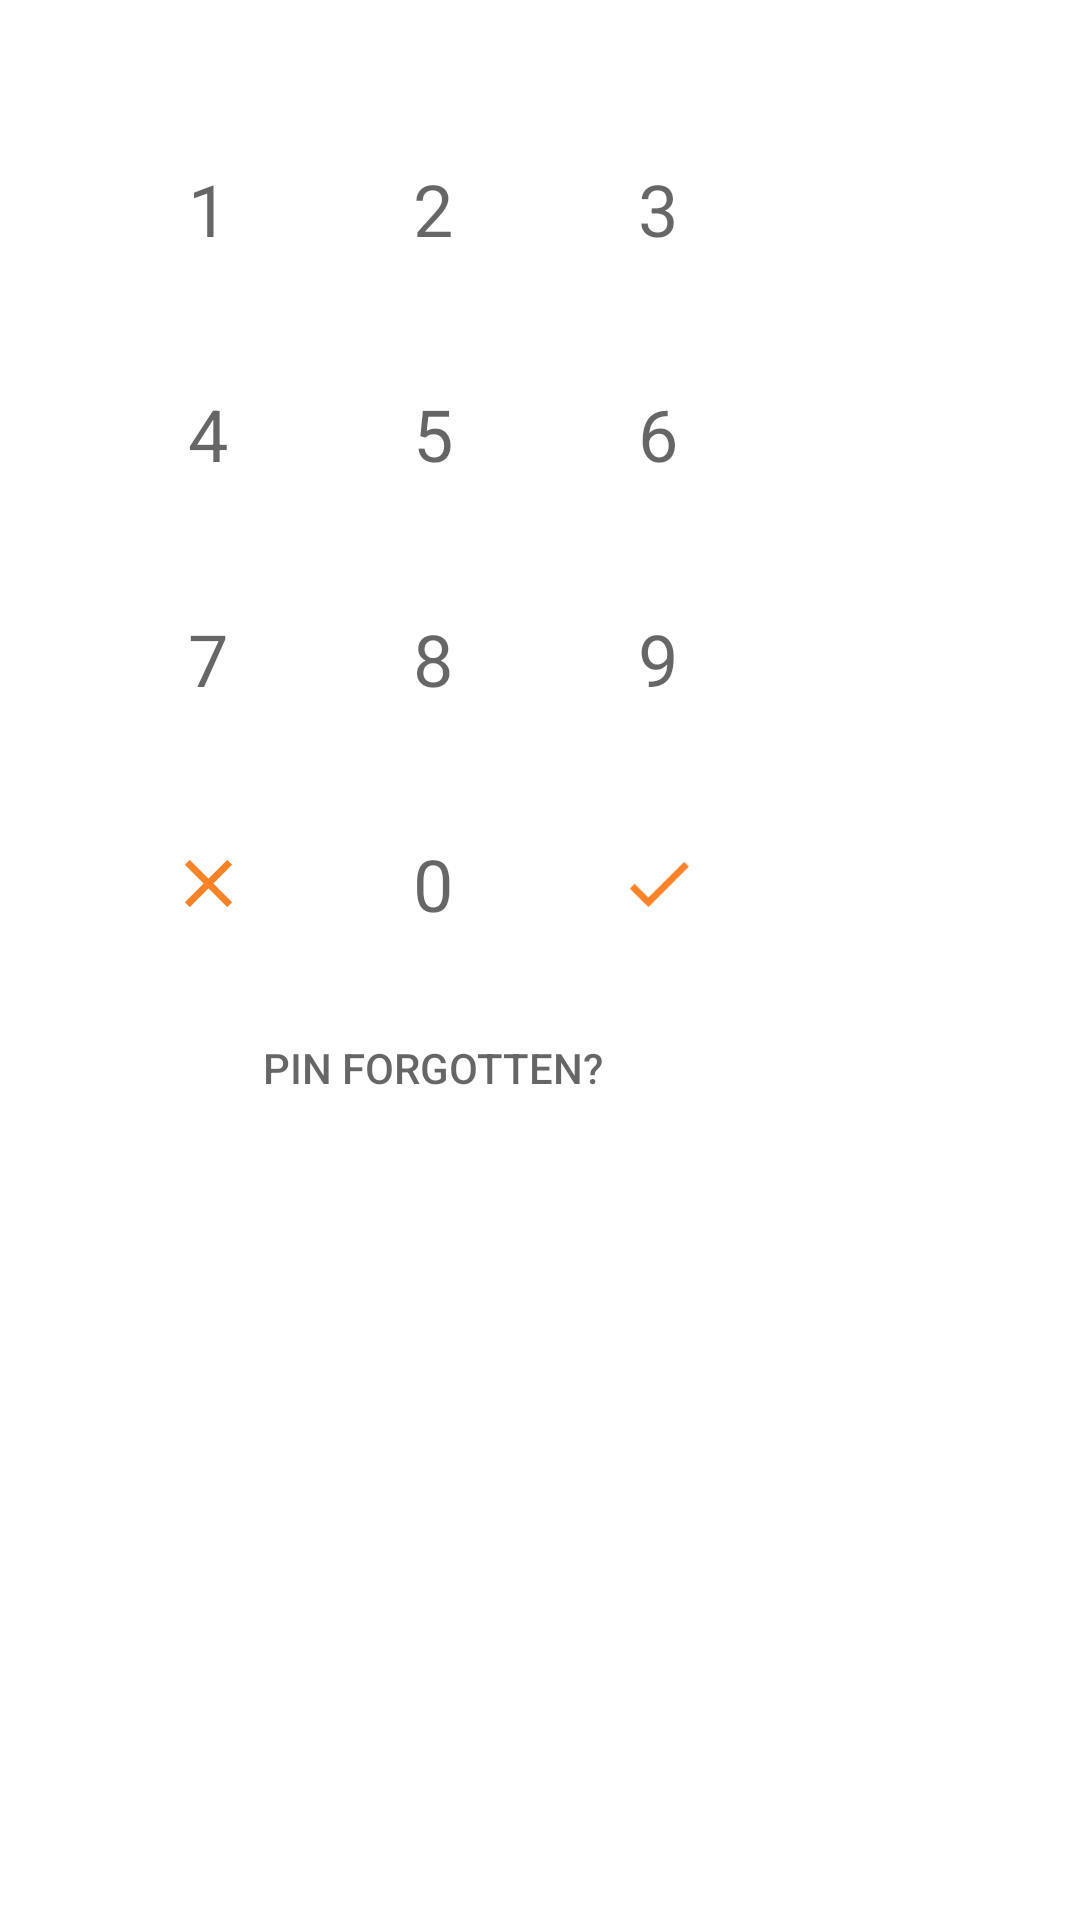

Reconstruct the res/layout file that produces this screen, plus the resources it refers to.
<!-- AndroidManifest.xml: application theme SplashTheme -->
<!-- res/layout/dialog_enter_pin.xml -->
<ScrollView xmlns:android="http://schemas.android.com/apk/res/android"
    xmlns:tools="http://schemas.android.com/tools"
    android:layout_width="match_parent"
    android:layout_height="wrap_content"
    xmlns:app="http://schemas.android.com/apk/res-auto"
    android:background="?android:attr/colorBackground">

    <LinearLayout
        android:layout_width="wrap_content"
        android:layout_height="wrap_content"
        android:orientation="vertical"
        android:padding="32dp">

        <TextView
            android:visibility="gone"
            android:layout_width="wrap_content"
            android:layout_height="wrap_content"
            android:inputType="numberPassword"
            android:id="@+id/pass_userPin"
            android:textColor="?android:attr/textColorSecondary"
            android:fontFamily="sans-serif-condensed"
            android:textAppearance="?android:attr/textAppearanceMedium"
            tools:ignore="TextViewEdits"
            android:layout_gravity="center" />

        <LinearLayout
            android:layout_width="wrap_content"
            android:layout_height="wrap_content"
            android:orientation="horizontal">

            <Button
                android:text="1"
                android:layout_width="75dp"
                android:layout_height="75dp"
                android:background="?attr/selectableItemBackgroundBorderless"
                android:textAppearance="?android:attr/textAppearanceMedium"
                android:id="@+id/button1"
                android:textSize="24sp"
                android:progressTint="?android:attr/colorAccent"
                tools:ignore="HardcodedText"
                style="?android:attr/buttonBarStyle" />

            <Button
                android:text="2"
                android:layout_width="75dp"
                android:layout_height="75dp"
                android:background="?attr/selectableItemBackgroundBorderless"
                android:textAppearance="?android:attr/textAppearanceMedium"
                android:id="@+id/button2"
                android:textSize="24sp"
                android:progressTint="?android:attr/colorAccent"
                tools:ignore="HardcodedText"
                style="?android:attr/buttonBarStyle" />

            <Button
                android:text="3"
                android:layout_width="75dp"
                android:layout_height="75dp"
                android:background="?attr/selectableItemBackgroundBorderless"
                android:textAppearance="?android:attr/textAppearanceMedium"
                android:id="@+id/button3"
                android:textSize="24sp"
                android:progressTint="?android:attr/colorAccent"
                tools:ignore="HardcodedText"
                style="?android:attr/buttonBarStyle" />

        </LinearLayout>

        <LinearLayout
            android:layout_width="wrap_content"
            android:layout_height="wrap_content"
            android:orientation="horizontal">

            <Button
                android:text="4"
                android:layout_width="75dp"
                android:layout_height="75dp"
                android:background="?attr/selectableItemBackgroundBorderless"
                android:textAppearance="?android:attr/textAppearanceMedium"
                android:id="@+id/button4"
                android:textSize="24sp"
                android:progressTint="?android:attr/colorAccent"
                tools:ignore="HardcodedText"
                style="?android:attr/buttonBarStyle" />

            <Button
                android:text="5"
                android:layout_width="75dp"
                android:layout_height="75dp"
                android:background="?attr/selectableItemBackgroundBorderless"
                android:textAppearance="?android:attr/textAppearanceMedium"
                android:id="@+id/button5"
                android:textSize="24sp"
                android:progressTint="?android:attr/colorAccent"
                tools:ignore="HardcodedText"
                style="?android:attr/buttonBarStyle" />

            <Button
                android:text="6"
                android:layout_width="75dp"
                android:layout_height="75dp"
                android:background="?attr/selectableItemBackgroundBorderless"
                android:textAppearance="?android:attr/textAppearanceMedium"
                android:id="@+id/button6"
                android:textSize="24sp"
                android:progressTint="?android:attr/colorAccent"
                tools:ignore="HardcodedText"
                style="?android:attr/buttonBarStyle" />

        </LinearLayout>

        <LinearLayout
            android:layout_width="wrap_content"
            android:layout_height="wrap_content"
            android:orientation="horizontal">

            <Button
                android:text="7"
                android:layout_width="75dp"
                android:layout_height="75dp"
                android:background="?attr/selectableItemBackgroundBorderless"
                android:textAppearance="?android:attr/textAppearanceMedium"
                android:id="@+id/button7"
                android:textSize="24sp"
                android:progressTint="?android:attr/colorAccent"
                tools:ignore="HardcodedText"
                style="?android:attr/buttonBarStyle" />

            <Button
                android:text="8"
                android:layout_width="75dp"
                android:layout_height="75dp"
                android:background="?attr/selectableItemBackgroundBorderless"
                android:textAppearance="?android:attr/textAppearanceMedium"
                android:id="@+id/button8"
                android:textSize="24sp"
                android:progressTint="?android:attr/colorAccent"
                tools:ignore="HardcodedText"
                style="?android:attr/buttonBarStyle" />

            <Button
                android:text="9"
                android:layout_width="75dp"
                android:layout_height="75dp"
                android:background="?attr/selectableItemBackgroundBorderless"
                android:textAppearance="?android:attr/textAppearanceMedium"
                android:id="@+id/button9"
                android:textSize="24sp"
                android:progressTint="?android:attr/colorAccent"
                tools:ignore="HardcodedText"
                style="?android:attr/buttonBarStyle" />

        </LinearLayout>

        <LinearLayout
            android:layout_width="wrap_content"
            android:layout_height="wrap_content"
            android:orientation="horizontal"
            tools:ignore="ContentDescription">

            <ImageButton
                android:layout_width="75dp"
                android:background="?attr/selectableItemBackgroundBorderless"
                app:srcCompat="@drawable/close"
                android:id="@+id/imageButtonCancel"
                android:layout_height="75dp"
                android:scaleType="fitCenter"
                android:padding="24dp" />

            <Button
                android:text="0"
                android:layout_width="75dp"
                android:layout_height="75dp"
                android:background="?attr/selectableItemBackgroundBorderless"
                android:textAppearance="?android:attr/textAppearanceMedium"
                android:id="@+id/button0"
                android:textSize="24sp"
                android:progressTint="?android:attr/colorAccent"
                tools:ignore="HardcodedText"
                style="?android:attr/buttonBarStyle" />

            <ImageButton
                android:layout_width="75dp"
                android:background="?attr/selectableItemBackgroundBorderless"
                android:textAppearance="?android:attr/textAppearanceMedium"
                app:srcCompat="@drawable/check"
                android:id="@+id/imageButtonEnter"
                android:layout_height="75dp"
                android:scaleType="fitCenter"
                android:padding="24dp" />

        </LinearLayout>

        <Button
            android:text="@string/pw_forgotten"
            android:layout_width="wrap_content"
            android:layout_height="wrap_content"
            android:id="@+id/buttonReset"
            android:layout_gravity="center"
            android:background="?android:selectableItemBackground"
            android:textColor="?android:attr/textColorSecondary" />

    </LinearLayout>

</ScrollView>
<!-- resources referenced by this layout -->
<resources>
  <!-- drawable check (drawable) -->
  <vector xmlns:android="http://schemas.android.com/apk/res/android"
      android:height="24dp"
      android:width="24dp"
      android:viewportWidth="24"
      android:viewportHeight="24">
      <path
          android:fillColor="@color/colorAccent"
          android:pathData="M21,7L9,19L3.5,13.5L4.91,12.09L9,16.17L19.59,5.59L21,7Z" />
  </vector>
  <!-- drawable close (drawable) -->
  <vector xmlns:android="http://schemas.android.com/apk/res/android"
      android:height="24dp"
      android:width="24dp"
      android:viewportWidth="24"
      android:viewportHeight="24">
      <path
          android:fillColor="@color/colorAccent"
          android:pathData="M19,6.41L17.59,5L12,10.59L6.41,5L5,6.41L10.59,12L5,17.59L6.41,19L12,13.41L17.59,19L19,17.59L13.41,12L19,6.41Z" />
  </vector>
  <string name="pw_forgotten">Pin forgotten?</string>
  <style name="SplashTheme" parent="AppTheme">
          <item name="android:windowBackground">@drawable/launch_screen</item>
      </style>
  <color name="colorAccent">#fa8228</color>
  <style name="AppTheme" parent="Theme.MaterialComponents.DayNight.NoActionBar">
          <item name="colorAccent">@color/colorAccent</item>
          <item name="colorPrimary">@color/colorPrimary</item>
      </style>
  <!-- drawable launch_screen (drawable) -->
  <?xml version="1.0" encoding="utf-8"?>
  <layer-list xmlns:android="http://schemas.android.com/apk/res/android">
  
      <item android:drawable="@color/colorPrimary" />
  
      <item>
          <bitmap
              android:gravity="center"
              android:src="@mipmap/ic_launcher" />
      </item>
  </layer-list>
  <color name="colorPrimary">#004080</color>
</resources>
